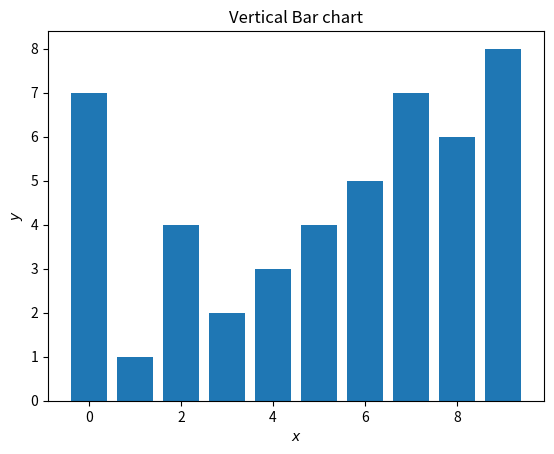

This chart was generated by the following Python code:
import matplotlib.pyplot as pl
import numpy as np 
x = np.array([1,2,3,4,5,6,7,8,9,0])
y = np.array([1,4,2,3,4,5,7,6,8,7])
pl.bar(x, y)
pl.title('Vertical Bar chart')
pl.xlabel('$x$')
pl.ylabel('$y$')
pl.show()